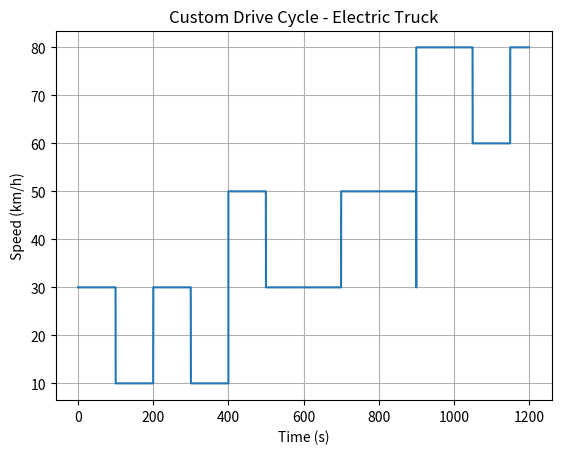

Write Python code to recreate this figure.
import matplotlib.pyplot as plt
import numpy as np

def generate_wltp_cycle():
    time_urban = np.linspace(0, 400, 1000)
    time_suburban = np.linspace(400, 900, 1500)
    time_extra_urban = np.linspace(900, 1200, 1000)

    # Urban cycle (first 400 seconds)
    speed_urban = np.piecewise(time_urban, [
        time_urban < 100,
        (100 <= time_urban) & (time_urban < 200),
        (200 <= time_urban) & (time_urban < 300),
        time_urban >= 300
    ], [
        30, 10, 30, 10
    ])

    # Suburban cycle (next 500 seconds)
    speed_suburban = np.piecewise(time_suburban, [
        time_suburban < 500,
        (500 <= time_suburban) & (time_suburban < 700),
        (700 <= time_suburban) & (time_suburban < 900),
        time_suburban >= 900
    ], [
        50, 30, 50, 30
    ])

    # Extra-urban cycle (last 300 seconds)
    speed_extra_urban = np.piecewise(time_extra_urban, [
        time_extra_urban < 1050,
        (1050 <= time_extra_urban) & (time_extra_urban < 1150),
        time_extra_urban >= 1150
    ], [
        80, 60, 80
    ])

    # Combine the cycles
    time = np.concatenate((time_urban, time_suburban, time_extra_urban))
    speed = np.concatenate((speed_urban, speed_suburban, speed_extra_urban))

    return time, speed

def simulate_electric_truck_cycle():
    time, speed = generate_wltp_cycle()
    
    # Plot the speed-time profile
    plt.plot(time, speed)
    plt.title('Custom Drive Cycle - Electric Truck')
    plt.xlabel('Time (s)')
    plt.ylabel('Speed (km/h)')
    plt.grid(True)
    plt.show()

if __name__ == "__main__":
    simulate_electric_truck_cycle()
